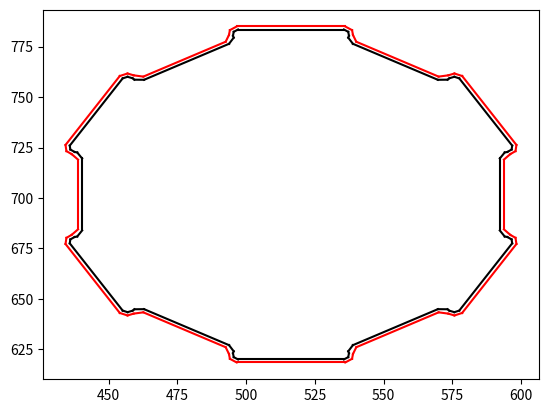

Write Python code to recreate this figure.
import math
import numpy as np
import matplotlib.pyplot as plt


list_points = np.array([[592.205, 683.901], [593.992, 680.914], [594.958, 680.656], [596.495, 679.457], [596.705, 677.52], [577.463, 644.192], [575.68, 643.405], [573.874, 644.137], [573.167, 644.845], [569.687, 644.898], [538.79, 627.06], [537.097, 624.02], [537.356, 623.054], [537.087, 621.123], [535.514, 619.973], [497.03, 619.973], [495.457, 621.123], [495.188, 623.053], [495.447, 624.02], [493.754, 627.06], [462.857, 644.898], [459.377, 644.844], [458.67, 644.138], [456.864, 643.405], [455.081, 644.192], [435.839, 677.52], [436.049, 679.457], [437.586, 680.655], [438.553, 680.915], [440.339, 683.901], 
[440.339, 719.577], [438.553, 722.564], [437.586, 722.824], [436.049, 724.021], [435.839, 725.959], [455.081, 759.286], [456.864, 760.073], [458.67, 759.341], [459.377, 758.634], [462.857, 758.58], [493.754, 776.418], [495.447, 779.459], [495.188, 780.426], [495.457, 782.355], [497.03, 783.506], [535.514, 783.506], [537.087, 782.355], [537.356, 780.425], [537.097, 779.459], [538.79, 776.418], [569.687, 758.58], [573.167, 758.634], [573.874, 759.342], [575.68, 760.073], [577.463, 759.286], [596.705, 725.959], [596.495, 724.021], [594.958, 722.823], [593.992, 722.565], [592.205, 719.577], [592.205, 683.9]])

def showPolygon(points):
 
    for i in range(len(points)- 1):

        v_1 = np.array([points[i][0], points[i+1][0]])
        v_2 = np.array([points[i][1], points[i+1][1]])
        plt.plot(v_1, v_2, '-k')
    
    v_1 = np.array([points[len(points)- 1][0], points[0][0]])
    v_2 = np.array([points[len(points)- 1][1], points[0][1]])
    plt.plot(v_1, v_2, '-k')

    plt.show()


    return

def get_vec_sub(v_1, v_2):

    return [v_1[0] - v_2[0], v_1[1] - v_2[1]]

def show2Polygons(points_1, points_2):
 
       
    for i in range(len(points_1)- 1):

        v_1 = np.array([points_1[i][0], points_1[i+1][0]])
        v_2 = np.array([points_1[i][1], points_1[i+1][1]])
        plt.plot(v_1, v_2, '-k')

    for i in range(len(points_2)- 1):
        v_1 = np.array([points_2[i][0], points_2[i+1][0]])
        v_2 = np.array([points_2[i][1], points_2[i+1][1]])
        plt.plot(v_1, v_2, '-r')
    
    v_1 = np.array([points_1[len(points_1)- 1][0], points_1[0][0]])
    v_2 = np.array([points_1[len(points_1)- 1][1], points_1[0][1]])
    plt.plot(v_1, v_2, '-k')
    v_1 = np.array([points_2[len(points_2)- 1][0], points_2[0][0]])
    v_2 = np.array([points_2[len(points_2)- 1][1], points_2[0][1]])
    plt.plot(v_1, v_2, '-r')



    plt.show()


    return


def get_orient(points):

    v_1 = get_vec_sub(points[1], points[0])
    v_2 = get_vec_sub(points[2], points[1])

    if v_1[0]*v_2[1] - v_1[1] * v_2[0] > 0:
        return True
    else:

        return False


def get_neighboring_points(i, list):

    long = len(list)

    i = i % long
    
    if i == 0:
        return (list[-1], list[0], list[1])
    elif i == long - 1 :
        return (list[-2], list[-1], list[0])
    else:
        return (list[i - 1], list[i], list[i + 1])


def pereform_points(points, eps):



    # убираем дубликаты
    list_points = points.tolist()
    
    list_points_without_doupl = []

    for el in list_points:
        if el not in list_points_without_doupl:
            list_points_without_doupl.append(el)
    
    # убираем точки на прямых

    for i in range(len(list_points_without_doupl) - 2):
        
        v_1 = get_vec_sub(list_points_without_doupl[i + 1], list_points_without_doupl[i])
        v_2 = get_vec_sub(list_points_without_doupl[i + 2], list_points_without_doupl[i])
        
        if v_1[0]*v_2[1] - v_1[1] * v_2[0] == 0:
            list_points_without_doupl.pop(i + 1)

    v_1 = get_vec_sub(list_points_without_doupl[0], list_points_without_doupl[-2])
    v_2 = get_vec_sub(list_points_without_doupl[-1], list_points_without_doupl[-2])
    
    if v_1[0]*v_2[1] - v_1[1] * v_2[0] == 0:
        list_points_without_doupl.pop(-1)

    v_1 = get_vec_sub(list_points_without_doupl[1], list_points_without_doupl[-1])
    v_2 = get_vec_sub(list_points_without_doupl[0], list_points_without_doupl[-1])
    
    if v_1[0]*v_2[1] - v_1[1] * v_2[0] == 0:
        list_points_without_doupl.pop(0)
    minpos = np.argmin(list_points, axis=0)[0]

    polygon_orient= get_orient(get_neighboring_points(minpos, list_points))
    
    for i in range(len(list_points_without_doupl)):
        points = get_neighboring_points(minpos + i,  list_points_without_doupl)
        convex = convex_angle(points, polygon_orient)
        if not convex:
            v_1 = get_vec_sub(points[0], points[1])
            v_2 = get_vec_sub(points[2], points[1])
            
            if get_nor_vec(v_1) < eps or get_nor_vec(v_2) < eps:
                
                long = len(list_points_without_doupl)

                list_points_without_doupl.pop( (minpos + i) % long)
                



    
    return np.array(list_points_without_doupl)

def convex_angle(points, orient = True):

    v_1 = get_vec_sub(points[1], points[0])
    v_2 = get_vec_sub(points[2], points[1])

    if v_1[0]*v_2[1] - v_1[1] * v_2[0] > 0:
        return orient
    else:

        return not orient


def get_nor_vec(vec):
    return math.sqrt(vec[0]**2 + vec[1]**2)


def creat_new_point(points, eps, convex_angle):
  
    v_1 = points[0] - points[1]
    v_2 = points[2] - points[1]
    v_1 = v_1 / get_nor_vec(v_1)
    v_2 = v_2 / get_nor_vec(v_2)


    cos = (v_1[0]*v_2[0] + v_1[1]*v_2[1]) / (get_nor_vec(v_1) * get_nor_vec(v_2))
    sin = math.sqrt( 1 - cos**2)

    angle = 0
    if convex_angle:
        angle = -1
    else:
        angle = 1

    v = (v_1 + v_2) * ( angle * eps / sin)

    new_point = v + points[1]

    return new_point

def expand_polygon(list_points, eps):

    new_polygon = []

    minpos = np.argmin(list_points, axis=0)[0]

    list_points = pereform_points(list_points, eps)
    
    minpos = np.argmin(list_points, axis=0)[0]
    polygon_orient= get_orient(get_neighboring_points(minpos, list_points))

    for i in range(len(list_points)):
        points = get_neighboring_points(i + minpos, list_points)
        convex = convex_angle(points, polygon_orient)
        new_point = creat_new_point(points, eps, convex)
        new_polygon.append(new_point)

    return np.array(new_polygon)



if __name__=='__main__':
    show2Polygons(list_points, expand_polygon(list_points, 1.50))


